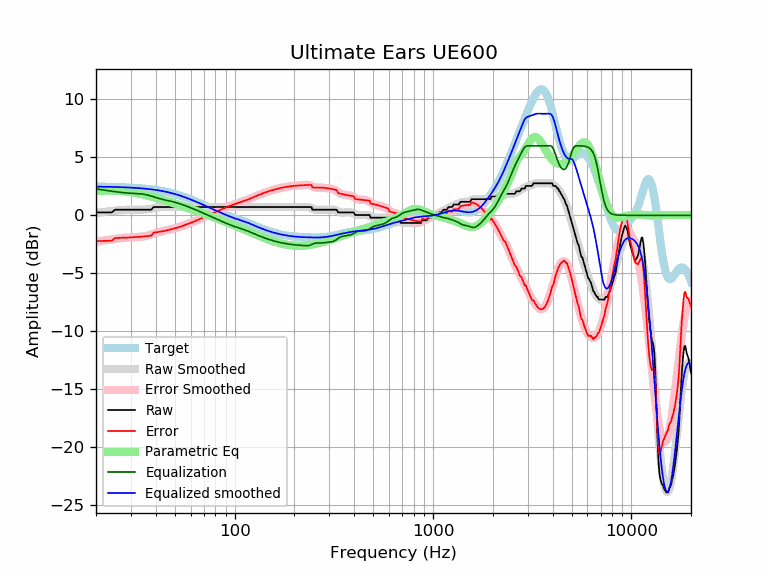

Source data for this figure (header and first rows):
frequency, raw, error, smoothed, error_smoothed, equalization, parametric_eq, equalized_raw, equalized_smoothed, target
20, 0.25, -2.22, 0.20, -2.28, 2.28, 2.08, 2.53, 2.47, 2.47
21, 0.25, -2.22, 0.25, -2.22, 2.22, 2.11, 2.47, 2.47, 2.47
22, 0.25, -2.21, 0.29, -2.17, 2.17, 2.13, 2.42, 2.46, 2.46
23, 0.25, -2.20, 0.33, -2.12, 2.12, 2.13, 2.38, 2.46, 2.46
24, 0.25, -2.20, 0.37, -2.08, 2.08, 2.13, 2.33, 2.45, 2.45
25, 0.48, -1.96, 0.41, -2.04, 2.04, 2.13, 2.52, 2.44, 2.44
26, 0.48, -1.95, 0.43, -2.00, 2.00, 2.11, 2.48, 2.43, 2.43
27, 0.48, -1.94, 0.46, -1.97, 1.97, 2.09, 2.45, 2.42, 2.42
28, 0.48, -1.93, 0.47, -1.94, 1.94, 2.06, 2.42, 2.41, 2.41
29, 0.48, -1.92, 0.48, -1.92, 1.92, 2.03, 2.40, 2.40, 2.40
30, 0.48, -1.90, 0.49, -1.90, 1.90, 1.99, 2.39, 2.39, 2.39
31, 0.48, -1.89, 0.48, -1.89, 1.89, 1.95, 2.37, 2.37, 2.37
32, 0.48, -1.88, 0.48, -1.88, 1.88, 1.91, 2.36, 2.36, 2.36
33, 0.48, -1.86, 0.48, -1.86, 1.86, 1.87, 2.35, 2.34, 2.34
34, 0.48, -1.84, 0.48, -1.84, 1.84, 1.82, 2.33, 2.32, 2.32
35, 0.48, -1.82, 0.49, -1.81, 1.81, 1.77, 2.29, 2.31, 2.31
36, 0.48, -1.80, 0.52, -1.77, 1.77, 1.73, 2.25, 2.29, 2.29
37, 0.48, -1.78, 0.54, -1.72, 1.72, 1.67, 2.20, 2.26, 2.26
38, 0.48, -1.76, 0.58, -1.66, 1.66, 1.62, 2.14, 2.24, 2.24
39, 0.71, -1.50, 0.62, -1.60, 1.60, 1.57, 2.31, 2.21, 2.21
40, 0.71, -1.48, 0.65, -1.54, 1.54, 1.52, 2.25, 2.19, 2.19
41, 0.71, -1.45, 0.68, -1.48, 1.48, 1.47, 2.19, 2.16, 2.16
42, 0.71, -1.42, 0.70, -1.43, 1.43, 1.42, 2.14, 2.13, 2.13
43, 0.71, -1.39, 0.72, -1.38, 1.38, 1.37, 2.09, 2.10, 2.10
44, 0.71, -1.35, 0.72, -1.34, 1.34, 1.31, 2.05, 2.07, 2.07
45, 0.71, -1.32, 0.72, -1.31, 1.31, 1.26, 2.02, 2.03, 2.03
46, 0.71, -1.28, 0.72, -1.27, 1.27, 1.21, 1.98, 1.99, 1.99
47, 0.71, -1.24, 0.72, -1.24, 1.24, 1.16, 1.95, 1.96, 1.96
48, 0.71, -1.20, 0.72, -1.20, 1.20, 1.11, 1.91, 1.92, 1.92
49, 0.71, -1.16, 0.71, -1.16, 1.16, 1.06, 1.88, 1.88, 1.88
50, 0.71, -1.12, 0.71, -1.12, 1.12, 1.01, 1.84, 1.83, 1.83
51, 0.71, -1.08, 0.71, -1.08, 1.08, 0.96, 1.79, 1.79, 1.79
52, 0.71, -1.03, 0.71, -1.03, 1.03, 0.92, 1.75, 1.75, 1.75
53, 0.71, -0.99, 0.71, -0.99, 0.99, 0.87, 1.70, 1.70, 1.70
54, 0.71, -0.94, 0.71, -0.94, 0.94, 0.82, 1.66, 1.66, 1.66
55, 0.71, -0.90, 0.71, -0.90, 0.90, 0.78, 1.61, 1.61, 1.61
56, 0.71, -0.85, 0.71, -0.85, 0.85, 0.73, 1.56, 1.56, 1.56
57, 0.71, -0.80, 0.71, -0.80, 0.80, 0.69, 1.51, 1.51, 1.51
58, 0.71, -0.75, 0.71, -0.75, 0.75, 0.64, 1.46, 1.46, 1.46
59, 0.71, -0.70, 0.71, -0.70, 0.70, 0.60, 1.42, 1.42, 1.42
60, 0.71, -0.65, 0.71, -0.65, 0.65, 0.55, 1.37, 1.37, 1.37
61, 0.71, -0.60, 0.71, -0.60, 0.60, 0.51, 1.32, 1.32, 1.32
62, 0.71, -0.55, 0.71, -0.55, 0.55, 0.47, 1.27, 1.27, 1.27
63, 0.71, -0.51, 0.71, -0.51, 0.51, 0.43, 1.22, 1.22, 1.22
64, 0.71, -0.46, 0.71, -0.46, 0.46, 0.38, 1.17, 1.17, 1.17
65, 0.71, -0.41, 0.71, -0.41, 0.41, 0.34, 1.12, 1.12, 1.12
66, 0.71, -0.36, 0.71, -0.36, 0.36, 0.30, 1.07, 1.07, 1.07
67, 0.71, -0.31, 0.71, -0.31, 0.31, 0.26, 1.02, 1.02, 1.02
68, 0.71, -0.26, 0.71, -0.26, 0.26, 0.22, 0.97, 0.97, 0.97
69, 0.71, -0.21, 0.71, -0.21, 0.21, 0.18, 0.93, 0.93, 0.93
70, 0.71, -0.16, 0.71, -0.16, 0.16, 0.14, 0.88, 0.88, 0.88
71, 0.71, -0.12, 0.71, -0.12, 0.12, 0.11, 0.83, 0.83, 0.83
72, 0.71, -0.07, 0.71, -0.07, 0.07, 0.07, 0.78, 0.78, 0.78
73, 0.71, -0.03, 0.71, -0.03, 0.03, 0.03, 0.74, 0.74, 0.74
74, 0.71, 0.02, 0.71, 0.02, -0.02, -0.01, 0.69, 0.69, 0.69
75, 0.71, 0.07, 0.71, 0.07, -0.07, -0.05, 0.65, 0.65, 0.65
76, 0.71, 0.11, 0.71, 0.11, -0.11, -0.08, 0.60, 0.60, 0.60
77, 0.71, 0.15, 0.71, 0.15, -0.15, -0.12, 0.56, 0.56, 0.56
78, 0.71, 0.20, 0.71, 0.20, -0.20, -0.16, 0.52, 0.52, 0.52
79, 0.71, 0.24, 0.71, 0.24, -0.24, -0.19, 0.47, 0.47, 0.47
... 553 more rows
